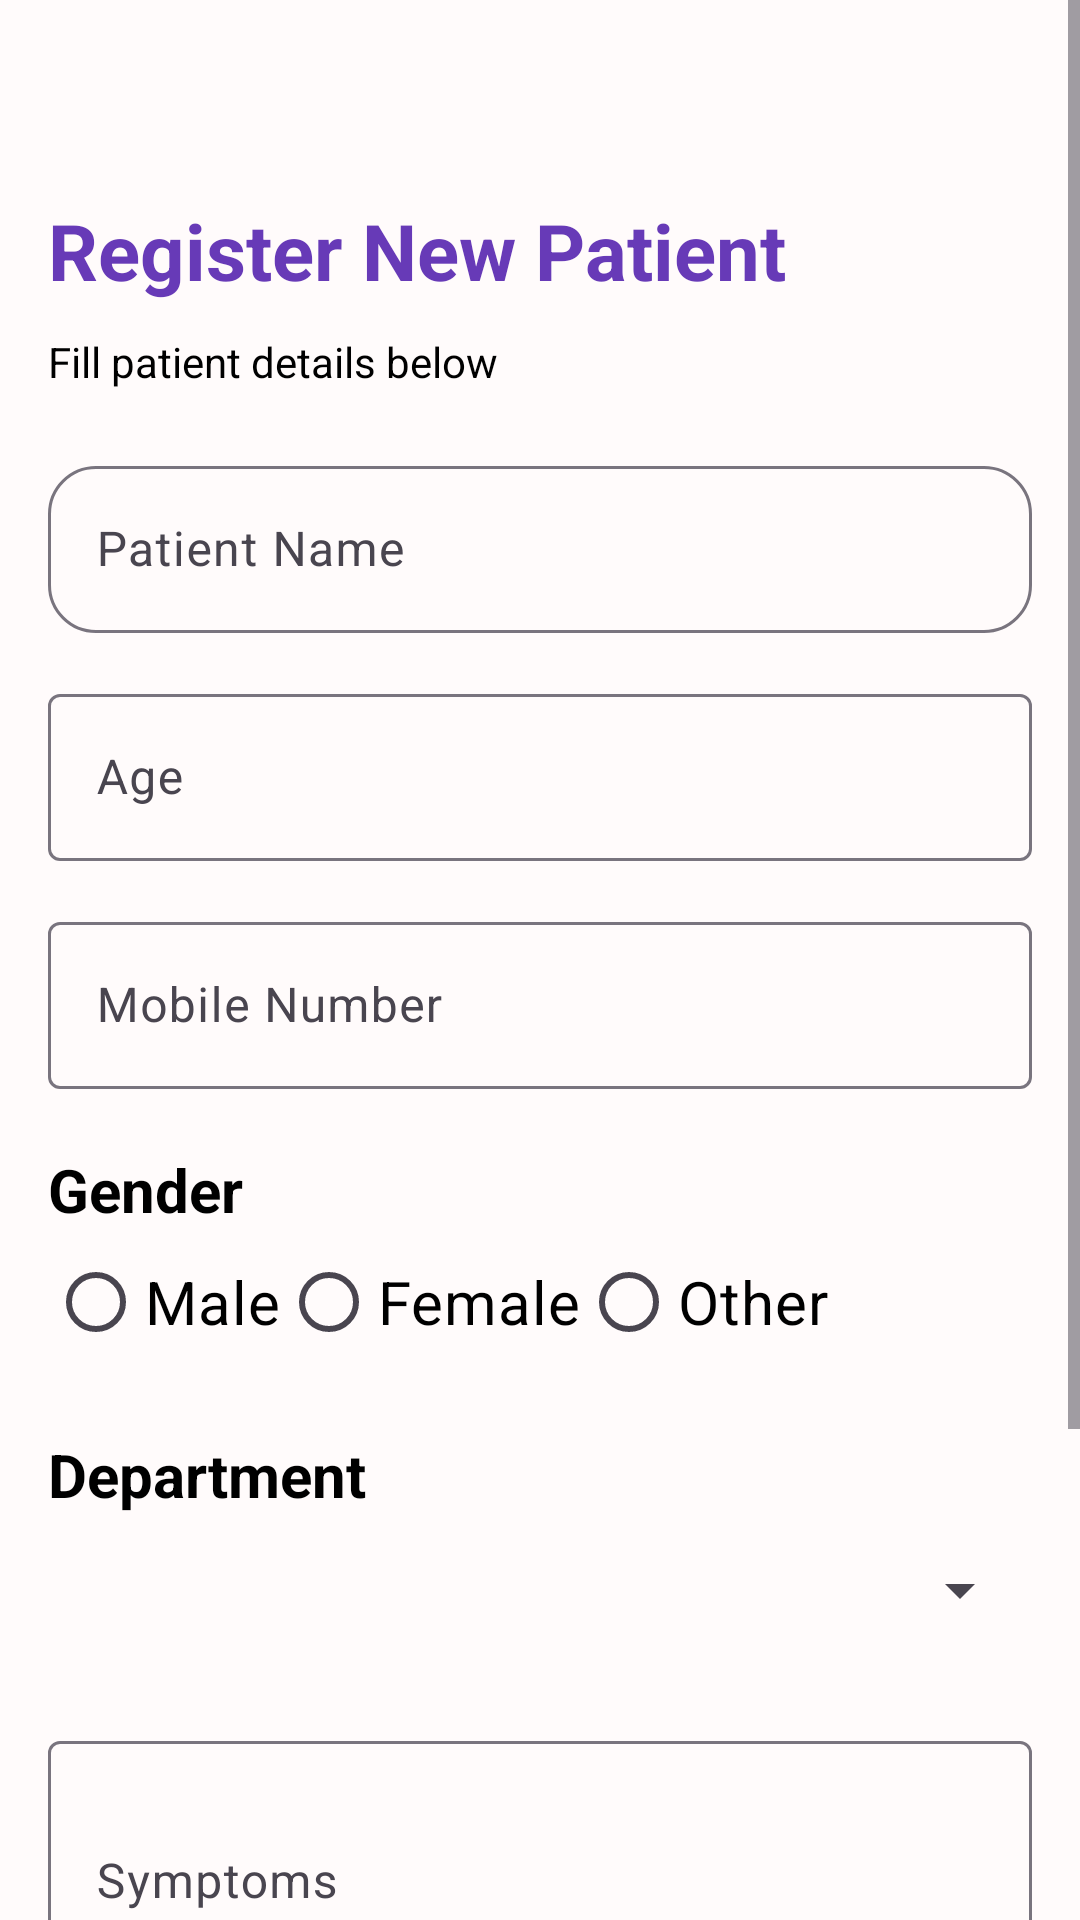

Produce the Android XML layout that renders to this screen, including the resource entries it uses.
<!-- AndroidManifest.xml: application theme Theme.NextTurn_Project -->
<!-- res/layout/fragment_register_patient.xml -->
<?xml version="1.0" encoding="utf-8"?>
<ScrollView xmlns:android="http://schemas.android.com/apk/res/android"
    xmlns:app="http://schemas.android.com/apk/res-auto"
    android:layout_width="match_parent"
    android:layout_height="match_parent"
    android:background="#fffbfb"
    android:fillViewport="true">

    <LinearLayout
        android:layout_width="match_parent"
        android:layout_height="wrap_content"
        android:orientation="vertical"
        android:padding="16dp">

        <TextView
            android:layout_width="wrap_content"
            android:layout_height="wrap_content"
            android:text="Register New Patient"
            android:layout_marginTop="50dp"
            android:textSize="26sp"
            android:textStyle="bold"
            android:textColor="#673AB7"/>

        <TextView
            android:layout_width="wrap_content"
            android:layout_height="wrap_content"
            android:layout_marginTop="10dp"
            android:text="Fill patient details below"
            android:textColor="@color/black"
            android:textSize="14sp"/>

        

        <com.google.android.material.textfield.TextInputLayout
            android:layout_width="match_parent"
            android:layout_height="wrap_content"
            android:layout_marginTop="20dp"
            android:hint="Patient Name"

            app:counterTextColor="@color/black"
            app:boxCornerRadiusBottomEnd="16dp"
            app:boxCornerRadiusBottomStart="16dp"
            app:boxCornerRadiusTopEnd="16dp"
            app:boxCornerRadiusTopStart="16dp">

            <com.google.android.material.textfield.TextInputEditText
                android:id="@+id/etPatientName"
                android:textColor="@color/black"
                android:layout_width="match_parent"
                android:layout_height="wrap_content"/>

        </com.google.android.material.textfield.TextInputLayout>

        

        <com.google.android.material.textfield.TextInputLayout
            android:layout_width="match_parent"
            android:layout_height="wrap_content"
            android:layout_marginTop="15dp"
            app:counterTextColor="@color/black"
            android:hint="Age">

            <com.google.android.material.textfield.TextInputEditText
                android:id="@+id/etAge"
                android:textColor="@color/black"
                android:layout_width="match_parent"
                android:layout_height="wrap_content"
                app:counterTextColor="@color/black"
                android:inputType="number"/>

        </com.google.android.material.textfield.TextInputLayout>

        

        <com.google.android.material.textfield.TextInputLayout
            android:layout_width="match_parent"
            android:layout_height="wrap_content"
            android:layout_marginTop="15dp"
            app:counterTextColor="@color/black"
            android:hint="Mobile Number">

            <com.google.android.material.textfield.TextInputEditText
                android:id="@+id/etMobile"
                android:textColor="@color/black"
                android:layout_width="match_parent"
                android:layout_height="wrap_content"
                android:inputType="phone"
                android:textColorHint="@color/black"/>

        </com.google.android.material.textfield.TextInputLayout>

        

        <TextView
            android:layout_width="wrap_content"
            android:layout_height="wrap_content"
            android:layout_marginTop="20dp"
            android:text="Gender"
            android:textSize="20sp"
            android:textColor="@color/black"
            android:textStyle="bold"/>

        <RadioGroup
            android:id="@+id/rgGender"
            android:backgroundTint="@color/black"
            android:layout_width="wrap_content"
            android:layout_height="wrap_content"
            android:orientation="horizontal">

            <RadioButton
                android:id="@+id/rbMale"
                android:textColor="@color/black"
                android:layout_width="wrap_content"
                android:layout_height="wrap_content"
                android:text="Male"
                android:textSize="20sp"/>

            <RadioButton
                android:id="@+id/rbFemale"
                android:textColor="@color/black"
                android:layout_width="wrap_content"
                android:layout_height="wrap_content"
                android:text="Female"
                android:textSize="20sp"/>

            <RadioButton
                android:id="@+id/rbOther"
                android:layout_width="wrap_content"
                android:layout_height="wrap_content"
                android:text="Other"
                android:textSize="20sp"
                android:textColor="@color/black"/>

        </RadioGroup>

        

        <TextView
            android:layout_width="wrap_content"
            android:layout_height="wrap_content"
            android:layout_marginTop="20dp"
            android:text="Department"
            android:textSize="20sp"
            android:textColor="@color/black"
            android:textStyle="bold"/>

        <Spinner
            android:id="@+id/spDepartment"
            android:layout_width="match_parent"
            android:layout_height="50dp"/>

        

        <com.google.android.material.textfield.TextInputLayout
            android:layout_width="match_parent"
            android:layout_height="wrap_content"
            android:layout_marginTop="20dp"
            app:hintTextColor="@color/black"
            android:hint="Symptoms"
            android:textSize="20sp">

            <com.google.android.material.textfield.TextInputEditText
                android:id="@+id/etSymptoms"
                android:layout_width="match_parent"
                android:layout_height="wrap_content"
                android:minLines="3"
                android:textColor="@color/black"/>

        </com.google.android.material.textfield.TextInputLayout>

        

        <TextView
            android:layout_width="wrap_content"
            android:layout_height="wrap_content"
            android:layout_marginTop="20dp"
            android:text="Priority"
            android:textColor="@color/black"
            android:textStyle="bold"
            android:textSize="20sp"/>

        <RadioGroup
            android:id="@+id/rgPriority"
            android:layout_width="wrap_content"
            android:layout_height="wrap_content"
            android:orientation="horizontal">

            <RadioButton
                android:id="@+id/rbNormal"
                android:layout_width="wrap_content"
                android:layout_height="wrap_content"
                android:textColor="@color/black"
                android:text="Normal"
                android:textSize="20sp"/>

            <RadioButton
                android:id="@+id/rbEmergency"
                android:layout_width="wrap_content"
                android:layout_height="wrap_content"
                android:textColor="@color/black"
                android:text="Emergency"
                android:textSize="20sp"/>

        </RadioGroup>

        <com.google.android.material.button.MaterialButton
            android:id="@+id/btnRegisterPatient"
            android:layout_width="match_parent"
            android:layout_height="55dp"
            android:layout_marginTop="20dp"
            android:text="Register Patient"
            android:backgroundTint="#673AB7"
            android:textAllCaps="false"
            android:textSize="18sp"
            android:textColor="@color/white"/>

    </LinearLayout>

</ScrollView>
<!-- resources referenced by this layout -->
<resources>
  <color name="black">#000000</color>
  <color name="white">#FFFFFF</color>
  <style name="Theme.NextTurn_Project" parent="Base.Theme.NextTurn_Project" />
  <style name="Base.Theme.NextTurn_Project" parent="Theme.Material3.DayNight.NoActionBar">
          
          
      </style>
</resources>
